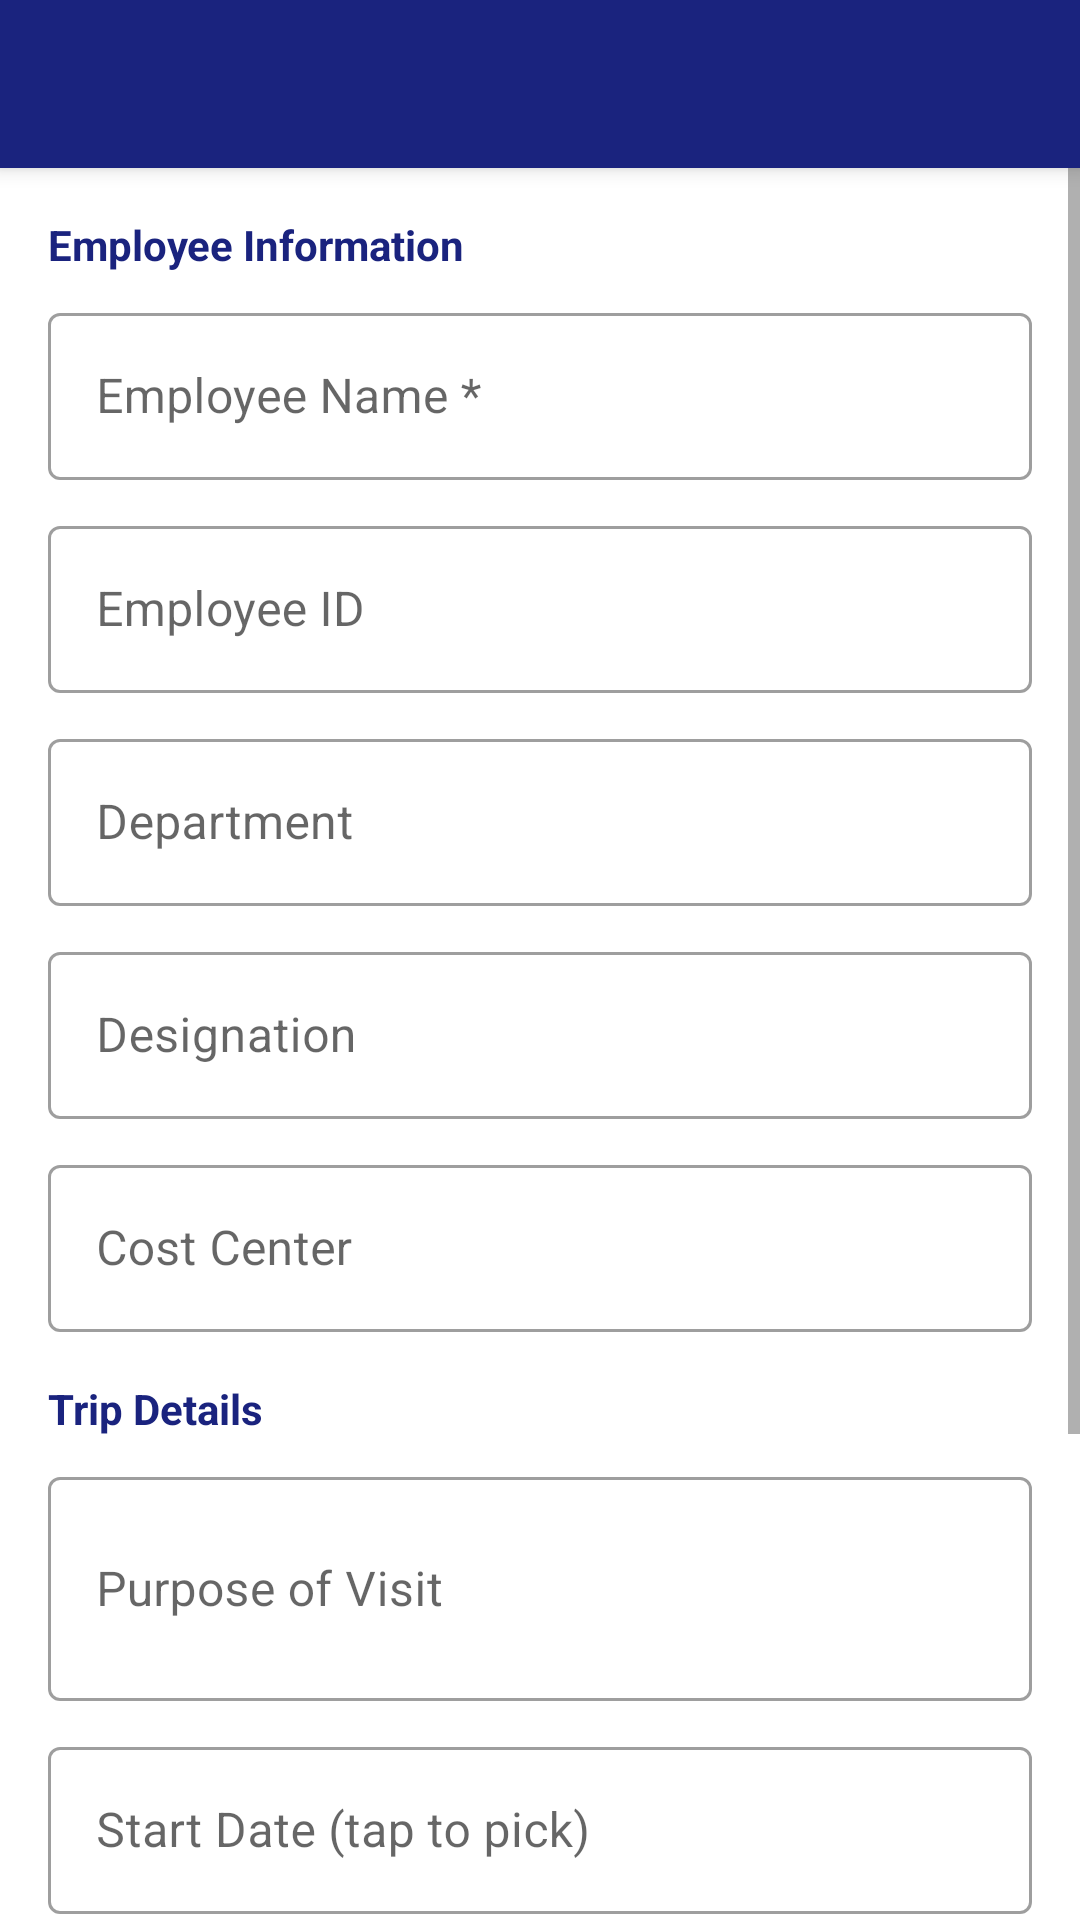

Write the Android layout XML for this screen, with the resource values it uses.
<!-- AndroidManifest.xml: application theme Theme.BTReportApp -->
<!-- res/layout/activity_trip_form.xml -->
<?xml version="1.0" encoding="utf-8"?>
<androidx.coordinatorlayout.widget.CoordinatorLayout
    xmlns:android="http://schemas.android.com/apk/res/android"
    xmlns:app="http://schemas.android.com/apk/res-auto"
    android:layout_width="match_parent"
    android:layout_height="match_parent">

    <com.google.android.material.appbar.AppBarLayout
        android:layout_width="match_parent" android:layout_height="wrap_content">
        <com.google.android.material.appbar.MaterialToolbar
            android:id="@+id/toolbar" android:layout_width="match_parent"
            android:layout_height="?attr/actionBarSize"
            android:background="@color/primary" app:titleTextColor="@android:color/white"
            app:navigationIconTint="@android:color/white"/>
    </com.google.android.material.appbar.AppBarLayout>

    <ScrollView android:layout_width="match_parent" android:layout_height="match_parent"
        app:layout_behavior="@string/appbar_scrolling_view_behavior">
        <LinearLayout android:layout_width="match_parent" android:layout_height="wrap_content"
            android:orientation="vertical" android:padding="16dp">

            
            <com.google.android.material.button.MaterialButton
                android:id="@+id/btnAutoDetect"
                android:layout_width="match_parent" android:layout_height="wrap_content"
                android:text="Auto-detect Dates &amp; Route from Scanned Receipts"
                android:layout_marginBottom="16dp"
                android:visibility="gone"
                app:backgroundTint="@color/secondary"/>

            <TextView android:layout_width="match_parent" android:layout_height="wrap_content"
                android:text="Employee Information" android:textStyle="bold"
                android:textSize="14sp" android:textColor="@color/primary" android:layout_marginBottom="8dp"/>

            <com.google.android.material.textfield.TextInputLayout
                android:layout_width="match_parent" android:layout_height="wrap_content"
                android:hint="Employee Name *" android:layout_marginBottom="10dp"
                style="@style/Widget.MaterialComponents.TextInputLayout.OutlinedBox">
                <com.google.android.material.textfield.TextInputEditText
                    android:id="@+id/etEmployeeName" android:layout_width="match_parent"
                    android:layout_height="wrap_content" android:inputType="textPersonName"/>
            </com.google.android.material.textfield.TextInputLayout>

            <com.google.android.material.textfield.TextInputLayout
                android:layout_width="match_parent" android:layout_height="wrap_content"
                android:hint="Employee ID" android:layout_marginBottom="10dp"
                style="@style/Widget.MaterialComponents.TextInputLayout.OutlinedBox">
                <com.google.android.material.textfield.TextInputEditText
                    android:id="@+id/etEmployeeId" android:layout_width="match_parent"
                    android:layout_height="wrap_content"/>
            </com.google.android.material.textfield.TextInputLayout>

            <com.google.android.material.textfield.TextInputLayout
                android:layout_width="match_parent" android:layout_height="wrap_content"
                android:hint="Department" android:layout_marginBottom="10dp"
                style="@style/Widget.MaterialComponents.TextInputLayout.OutlinedBox">
                <com.google.android.material.textfield.TextInputEditText
                    android:id="@+id/etDepartment" android:layout_width="match_parent"
                    android:layout_height="wrap_content"/>
            </com.google.android.material.textfield.TextInputLayout>

            <com.google.android.material.textfield.TextInputLayout
                android:layout_width="match_parent" android:layout_height="wrap_content"
                android:hint="Designation" android:layout_marginBottom="10dp"
                style="@style/Widget.MaterialComponents.TextInputLayout.OutlinedBox">
                <com.google.android.material.textfield.TextInputEditText
                    android:id="@+id/etDesignation" android:layout_width="match_parent"
                    android:layout_height="wrap_content"/>
            </com.google.android.material.textfield.TextInputLayout>

            <com.google.android.material.textfield.TextInputLayout
                android:layout_width="match_parent" android:layout_height="wrap_content"
                android:hint="Cost Center" android:layout_marginBottom="16dp"
                style="@style/Widget.MaterialComponents.TextInputLayout.OutlinedBox">
                <com.google.android.material.textfield.TextInputEditText
                    android:id="@+id/etCostCenter" android:layout_width="match_parent"
                    android:layout_height="wrap_content"/>
            </com.google.android.material.textfield.TextInputLayout>

            <TextView android:layout_width="match_parent" android:layout_height="wrap_content"
                android:text="Trip Details" android:textStyle="bold"
                android:textSize="14sp" android:textColor="@color/primary" android:layout_marginBottom="8dp"/>

            <com.google.android.material.textfield.TextInputLayout
                android:layout_width="match_parent" android:layout_height="wrap_content"
                android:hint="Purpose of Visit" android:layout_marginBottom="10dp"
                style="@style/Widget.MaterialComponents.TextInputLayout.OutlinedBox">
                <com.google.android.material.textfield.TextInputEditText
                    android:id="@+id/etPurpose" android:layout_width="match_parent"
                    android:layout_height="wrap_content" android:inputType="textMultiLine" android:lines="2"/>
            </com.google.android.material.textfield.TextInputLayout>

            <com.google.android.material.textfield.TextInputLayout
                android:layout_width="match_parent" android:layout_height="wrap_content"
                android:hint="Start Date (tap to pick)" android:layout_marginBottom="10dp"
                style="@style/Widget.MaterialComponents.TextInputLayout.OutlinedBox">
                <com.google.android.material.textfield.TextInputEditText
                    android:id="@+id/etStartDate" android:layout_width="match_parent"
                    android:layout_height="wrap_content" android:focusable="false" android:clickable="true"/>
            </com.google.android.material.textfield.TextInputLayout>

            <com.google.android.material.textfield.TextInputLayout
                android:layout_width="match_parent" android:layout_height="wrap_content"
                android:hint="End Date (tap to pick)" android:layout_marginBottom="10dp"
                style="@style/Widget.MaterialComponents.TextInputLayout.OutlinedBox">
                <com.google.android.material.textfield.TextInputEditText
                    android:id="@+id/etEndDate" android:layout_width="match_parent"
                    android:layout_height="wrap_content" android:focusable="false" android:clickable="true"/>
            </com.google.android.material.textfield.TextInputLayout>

            <com.google.android.material.textfield.TextInputLayout
                android:layout_width="match_parent" android:layout_height="wrap_content"
                android:hint="Route (e.g. HYD-BLR-PNQ-HYD)" android:layout_marginBottom="20dp"
                style="@style/Widget.MaterialComponents.TextInputLayout.OutlinedBox">
                <com.google.android.material.textfield.TextInputEditText
                    android:id="@+id/etRoute" android:layout_width="match_parent"
                    android:layout_height="wrap_content" android:inputType="textCapCharacters"/>
            </com.google.android.material.textfield.TextInputLayout>

            <com.google.android.material.button.MaterialButton
                android:id="@+id/btnSave" android:layout_width="match_parent"
                android:layout_height="wrap_content" android:text="Save Trip"
                app:backgroundTint="@color/primary"/>
        </LinearLayout>
    </ScrollView>
</androidx.coordinatorlayout.widget.CoordinatorLayout>
<!-- resources referenced by this layout -->
<resources>
  <color name="primary">#1A237E</color>
  <color name="secondary">#00897B</color>
  <style name="Theme.BTReportApp" parent="Theme.MaterialComponents.DayNight.DarkActionBar">
          <item name="colorPrimary">@color/primary</item>
          <item name="colorPrimaryDark">@color/primary_dark</item>
          <item name="colorAccent">@color/secondary</item>
          <item name="android:statusBarColor">@color/primary_dark</item>
          <item name="windowActionBar">false</item>
          <item name="windowNoTitle">true</item>
          <item name="toolbarStyle">@style/AppToolbar</item>
      </style>
  <color name="primary_dark">#0D1757</color>
  <style name="AppToolbar" parent="Widget.MaterialComponents.Toolbar.Primary">
          <item name="navigationIconTint">@android:color/white</item>
          <item name="android:background">@color/primary</item>
          <item name="titleTextColor">@android:color/white</item>
          <item name="subtitleTextColor">#9FA8DA</item>
      </style>
</resources>
